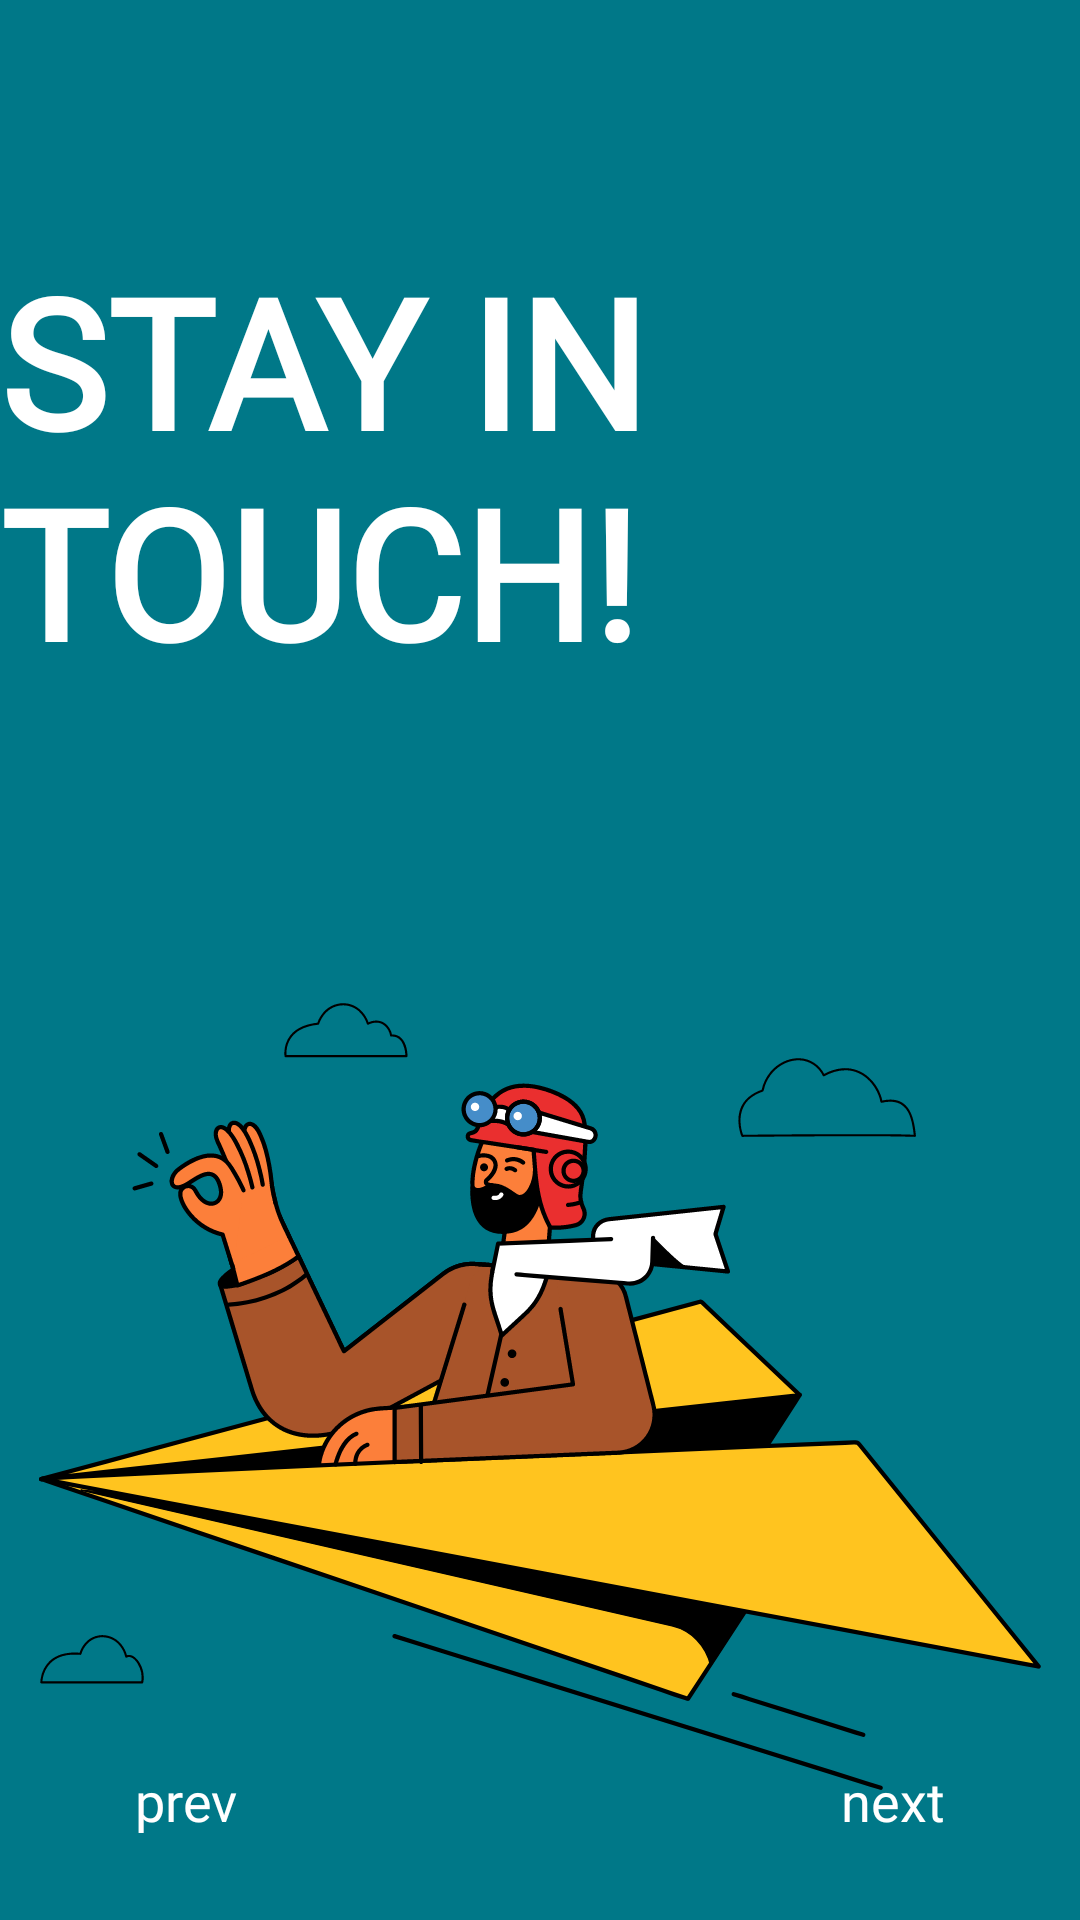

Write the Android layout XML for this screen, with the resource values it uses.
<!-- AndroidManifest.xml: application theme Theme.OnboardingExample -->
<!-- res/layout/fragment_second.xml -->
<?xml version="1.0" encoding="utf-8"?>
<androidx.constraintlayout.widget.ConstraintLayout xmlns:android="http://schemas.android.com/apk/res/android"
    xmlns:app="http://schemas.android.com/apk/res-auto"
    xmlns:tools="http://schemas.android.com/tools"
    android:layout_width="match_parent"
    android:layout_height="match_parent"
    android:background="#007888"

    tools:context=".onboard.screens.SecondFragment">

    <ImageView
        android:id="@+id/illustration"
        android:layout_width="wrap_content"
        android:layout_height="wrap_content"
        android:layout_marginTop="60dp"
        android:src="@drawable/message"
        app:layout_constraintEnd_toEndOf="parent"
        app:layout_constraintStart_toStartOf="parent"
        app:layout_constraintTop_toBottomOf="@id/header" />

    <TextView
        android:id="@+id/header"
        android:layout_width="wrap_content"
        android:layout_height="wrap_content"
        android:layout_marginTop="80dp"
        android:text="@string/message"
        android:textAppearance="@style/OnBoardingHeadlineTextAppearance"
        android:textSize="60sp"
        app:layout_constraintEnd_toEndOf="parent"
        app:layout_constraintStart_toStartOf="parent"
        app:layout_constraintTop_toTopOf="parent" />

    <TextView
        android:id="@+id/description"
        android:layout_width="0dp"
        android:layout_height="wrap_content"
        android:text="@string/message_description"
        android:textAppearance="@style/AppTextAppearance"
        android:textSize="22sp"
        android:layout_marginTop="20dp"
        app:layout_constraintEnd_toEndOf="parent"
        app:layout_constraintStart_toStartOf="@id/header"
        app:layout_constraintTop_toBottomOf="@id/illustration" />


    <TextView
        android:id="@+id/prev_button"
        android:layout_width="wrap_content"
        android:layout_height="wrap_content"
        android:layout_marginStart="5dp"
        android:text="@string/prev"
        android:textAppearance="@style/AppTextAppearance"
        app:layout_constraintBottom_toBottomOf="@id/next_arrow"
        app:layout_constraintStart_toEndOf="@id/prev_arrow"
        app:layout_constraintTop_toTopOf="@id/next_arrow" />

    <ImageView
        android:id="@+id/prev_arrow"
        android:layout_width="wrap_content"
        android:layout_height="wrap_content"
        android:layout_marginStart="40dp"
        android:layout_marginBottom="40dp"
        android:src="@drawable/back_arrow"
        app:layout_constraintBottom_toBottomOf="parent"
        app:layout_constraintStart_toStartOf="parent" />

    <TextView
        android:id="@+id/next_button"
        android:layout_width="wrap_content"
        android:layout_height="wrap_content"
        android:layout_marginEnd="5dp"
        android:text="@string/next"
        android:textAppearance="@style/AppTextAppearance"
        app:layout_constraintBottom_toBottomOf="@id/next_arrow"
        app:layout_constraintEnd_toStartOf="@id/next_arrow"
        app:layout_constraintTop_toTopOf="@id/next_arrow" />

    <ImageView
        android:id="@+id/next_arrow"
        android:layout_width="wrap_content"
        android:layout_height="wrap_content"
        android:layout_marginEnd="40dp"
        android:layout_marginBottom="40dp"
        android:src="@drawable/arrow_next"
        app:layout_constraintBottom_toBottomOf="parent"
        app:layout_constraintEnd_toEndOf="parent" />

</androidx.constraintlayout.widget.ConstraintLayout>
<!-- resources referenced by this layout -->
<resources>
  <!-- drawable message: vector/xml drawable (drawable, 75813 chars, omitted) -->
  <string name="message">STAY IN TOUCH!</string>
  <string name="message_description">use the built-in messenger\nto quickly exchange\ninformation</string>
  <string name="next">next</string>
  <string name="prev">prev</string>
  <style name="AppTextAppearance" parent="TextAppearance.MaterialComponents.Headline1">
          <item name="fontFamily">@font/rubik_light</item>
          <item name="android:textStyle">normal</item>
          <item name="android:textColor">@color/white</item>
          <item name="android:textAllCaps">false</item>
          <item name="android:textSize">18sp</item>
          <item name="android:letterSpacing">0</item>
      </style>
  <style name="OnBoardingHeadlineTextAppearance" parent="TextAppearance.MaterialComponents.Headline1">
          <item name="fontFamily">@font/staatliches</item>
          <item name="android:fontFamily">@font/staatliches</item>
          <item name="android:textStyle">bold</item>
          <item name="android:textColor">@color/white</item>
          <item name="android:textAllCaps">false</item>
          <item name="android:textSize">32sp</item>
          <item name="android:letterSpacing">0</item>
      </style>
  <style name="Theme.OnboardingExample" parent="Theme.MaterialComponents.DayNight.NoActionBar">
          
          <item name="colorPrimary">@color/purple_500</item>
          <item name="colorPrimaryVariant">@color/purple_700</item>
          <item name="colorOnPrimary">@color/white</item>
          
          <item name="colorSecondary">@color/teal_200</item>
          <item name="colorSecondaryVariant">@color/teal_700</item>
          <item name="colorOnSecondary">@color/black</item>
          
          <item name="android:statusBarColor">?attr/colorPrimaryVariant</item>
          
      </style>
  <!-- not gathered from this repository: default colours our renderer supplied (Android Studio template values) -->
  <color name="purple_500">#FF6200EE</color>
  <color name="purple_700">#FF3700B3</color>
  <color name="teal_200">#FF03DAC5</color>
  <color name="teal_700">#FF018786</color>
  <color name="black">#FF000000</color>
  <color name="white">#FFFFFFFF</color>
</resources>
